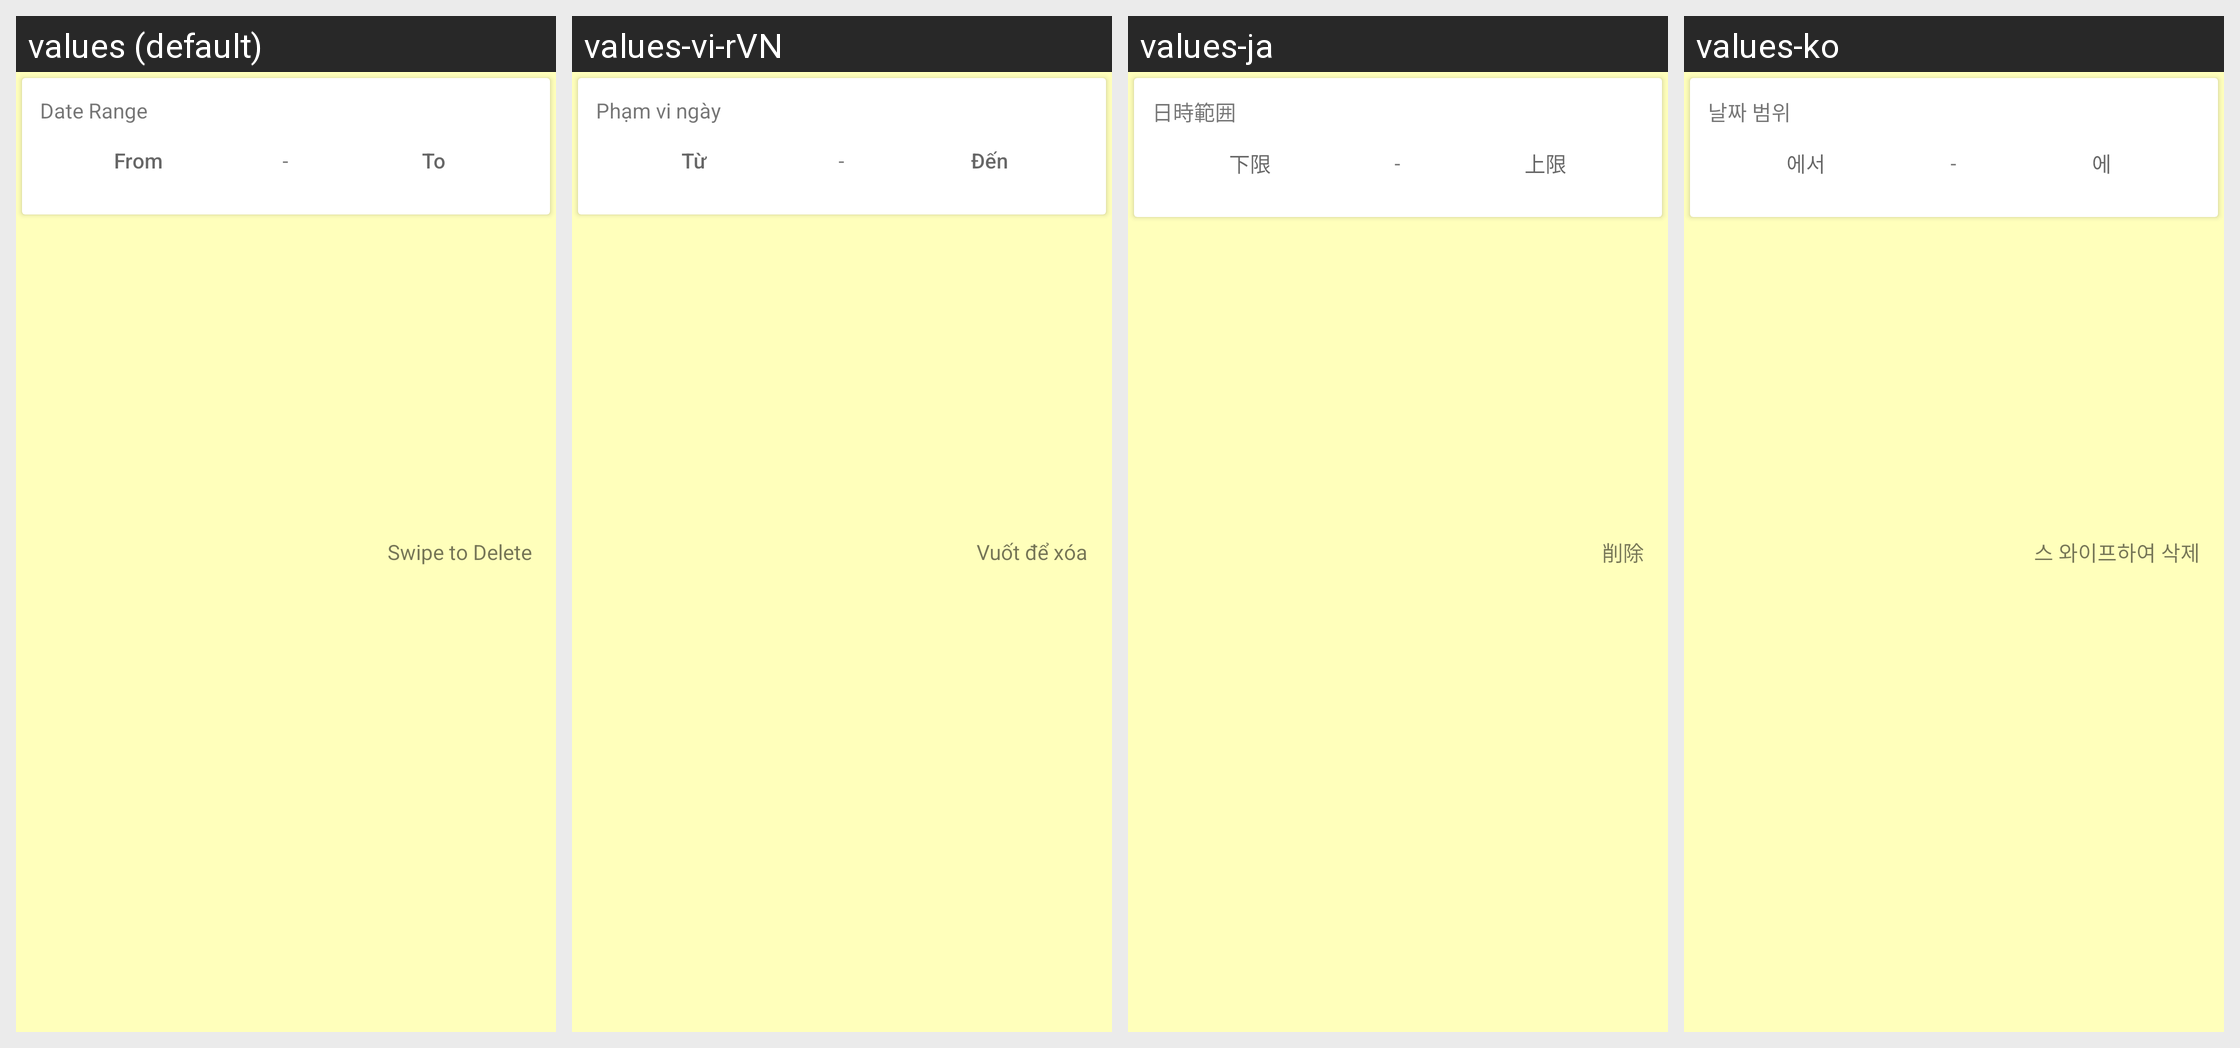

For this localized Android screen grid, give each drawn string resource with its value in every locale shown.
Android screen res/layout/card_date_range.xml rendered under 4 locales, left to right: values (default), values-vi-rVN, values-ja, values-ko. Device: Nexus 5 (rendered at 1080×1920; each locale shown at half size, 540×960, under a caption strip naming it); theme MyMaterialTheme.Base.
Other locales in the repository, not shown: values-ar, values-es, values-fr, values-hi, values-in, values-it, values-pl, values-pt, values-ru, values-tr.
Strings drawn on this screen, with the default value and each locale's value (text and hints the layout hard-codes, and strings that could not be matched under every locale, appear in the picture but are not listed):

date_range
  values: Date Range
  values-vi-rVN: Phạm vi ngày
  values-ja: 日時範囲
  values-ko: 날짜 범위

from
  values: From
  values-vi-rVN: Từ
  values-ja: 下限
  values-ko: 에서

dash
  values: -
  values-vi-rVN: -  [not translated; the default value is used]
  values-ja: -  [not translated; the default value is used]
  values-ko: -  [not translated; the default value is used]

to
  values: To
  values-vi-rVN: Đến
  values-ja: 上限
  values-ko: 에

swipe_to_delete
  values: Swipe to Delete
  values-vi-rVN: Vuốt để xóa
  values-ja: 削除
  values-ko: 스 와이프하여 삭제
